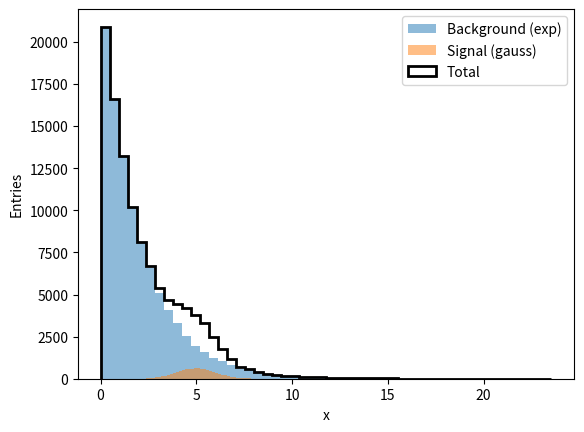

Source code (Python):
#!/usr/bin/env python3
import argparse
import numpy as np
import matplotlib.pyplot as plt

# --- Command-line arguments ---
parser = argparse.ArgumentParser(description="Plot Gaussian + exponential mixture")
parser.add_argument("--mean", type=float, default=5.0, help="Mean of Gaussian signal")
parser.add_argument("--sigma", type=float, default=1.0, help="Sigma of Gaussian signal")
parser.add_argument("--n-signal", type=int, default=10000, help="Number of signal points")
parser.add_argument("--n-background", type=int, default=100000, help="Number of background points")
args = parser.parse_args()

# --- Generate data ---
gaussian_signal = np.random.normal(args.mean, args.sigma, args.n_signal)
exponential_background = np.random.exponential(scale=2.0, size=args.n_background)
all_data = np.concatenate([gaussian_signal, exponential_background])

# --- Plot ---
plt.hist(exponential_background, bins=50, alpha=0.5, label="Background (exp)", color="tab:blue")
plt.hist(gaussian_signal, bins=50, alpha=0.5, label="Signal (gauss)", color="tab:orange")
plt.hist(all_data, bins=50, histtype="step", linewidth=2, color="black", label="Total")

plt.xlabel("x")
plt.ylabel("Entries")
plt.legend()
plt.show()
